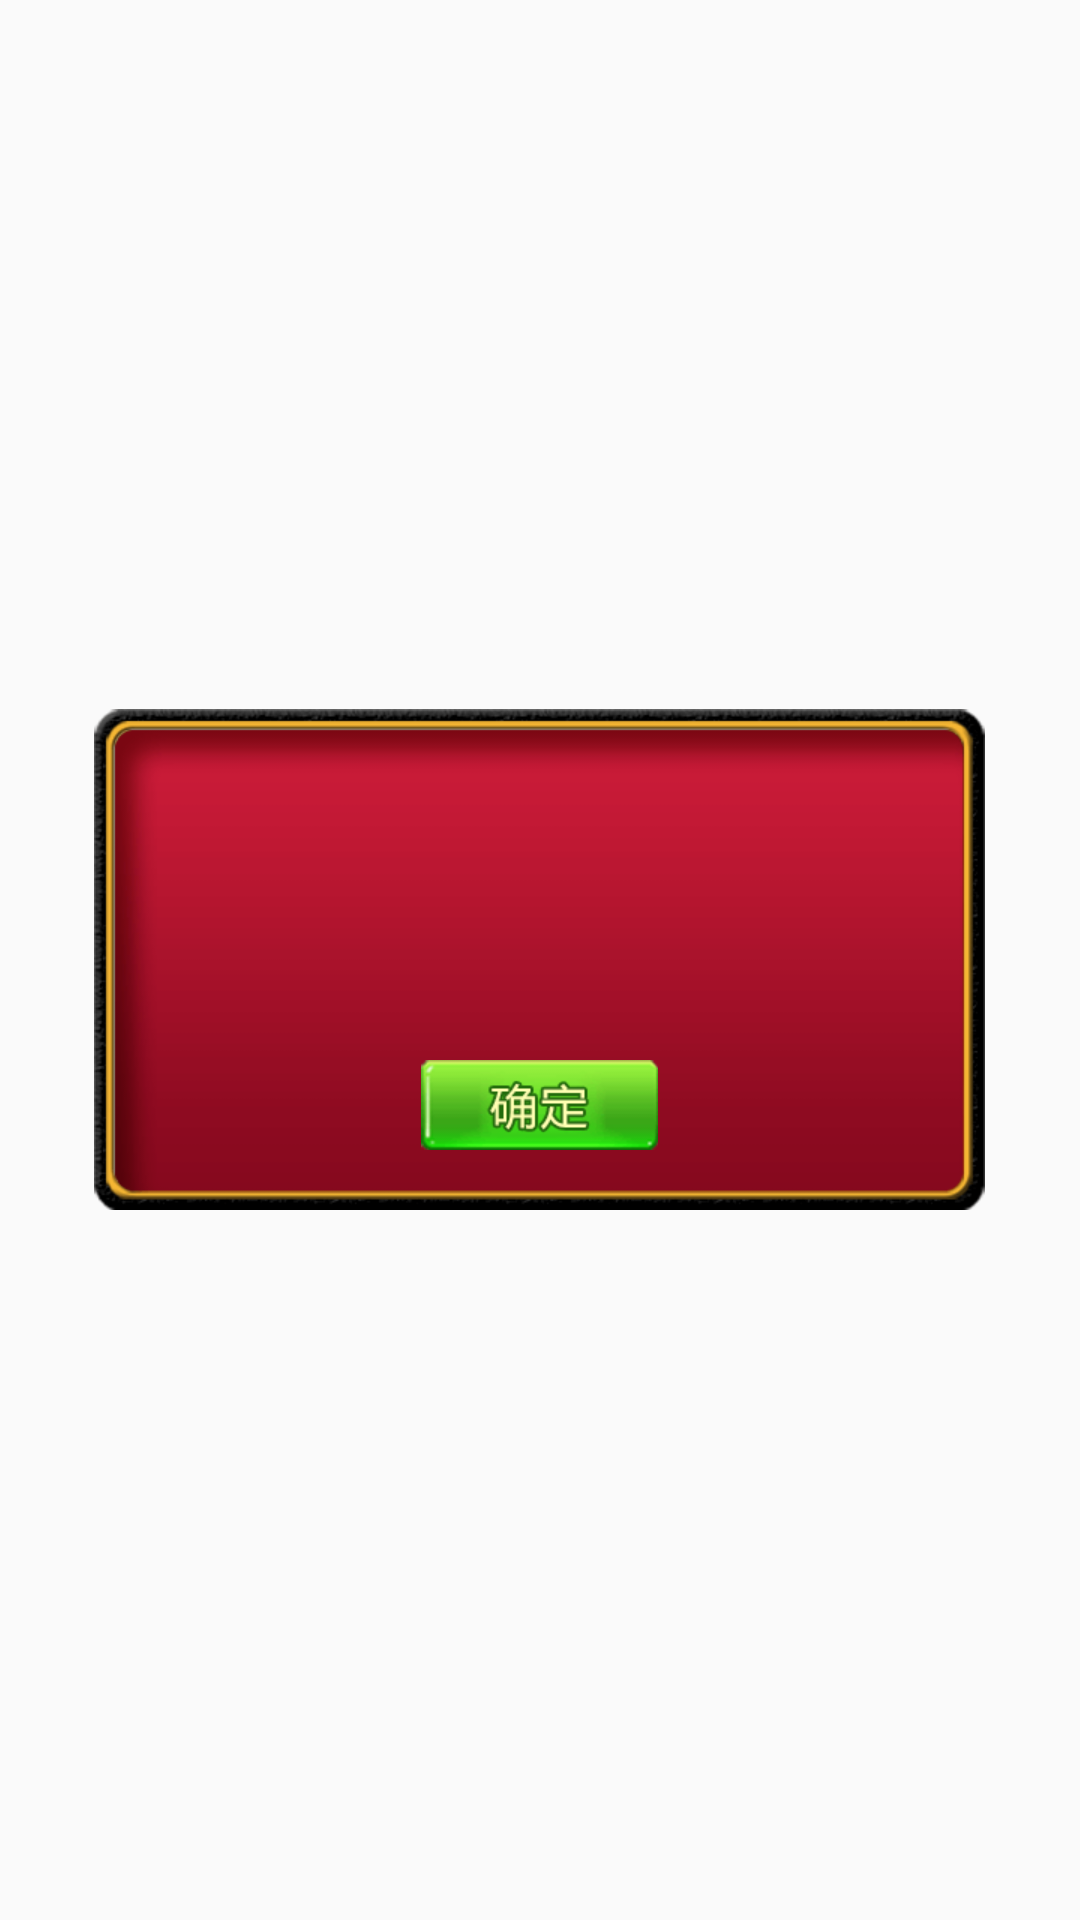

Android layout source for this screen:
<!-- AndroidManifest.xml: application theme AppTheme -->
<!-- res/layout/edit_banker_pop.xml -->
<?xml version="1.0" encoding="utf-8"?>
<LinearLayout xmlns:android="http://schemas.android.com/apk/res/android"
    android:layout_width="match_parent"
    android:layout_height="match_parent"
    android:gravity="center"
    android:orientation="vertical">

    <LinearLayout
        android:id="@+id/ll_parent"
        android:layout_width="wrap_content"
        android:layout_height="wrap_content"
        android:background="@mipmap/bg_notify_pop"
        android:gravity="bottom"
        android:orientation="vertical">


        <TextView
            android:layout_width="match_parent"
            android:layout_height="match_parent"
            android:layout_gravity="center"
            android:layout_marginLeft="@dimen/dp15"
            android:layout_marginRight="@dimen/dp15"
            android:layout_marginTop="@dimen/dp5"
            android:layout_weight="1"
            android:textColor="@color/textYellow"
            android:textSize="16sp" />

        <FrameLayout
            android:layout_width="match_parent"
            android:layout_height="wrap_content"
            android:layout_gravity="bottom"
            android:layout_marginLeft="@dimen/dp15"
            android:layout_marginRight="@dimen/dp15"
            android:paddingBottom="@dimen/dp20">


            <ImageView
                android:id="@+id/img_confirm"
                android:layout_width="wrap_content"
                android:layout_height="wrap_content"
                android:layout_gravity="bottom|center"
                android:background="@mipmap/btn_confirm" />
        </FrameLayout>
    </LinearLayout>
</LinearLayout>
<!-- resources referenced by this layout -->
<resources>
  <color name="textYellow">#d4a500</color>
  <dimen name="dp15">15dp</dimen>
  <dimen name="dp20">20dp</dimen>
  <dimen name="dp5">5dp</dimen>
  <!-- mipmap bg_notify_pop: png bitmap (mipmap-xhdpi, 9218 bytes) -->
  <!-- mipmap btn_confirm: png bitmap (mipmap-xhdpi, 3282 bytes) -->
  <style name="AppTheme" parent="Theme.AppCompat.Light.NoActionBar">
          
          <item name="android:windowNoTitle">true</item>
          <item name="android:windowFullscreen">true</item>
      </style>
</resources>
